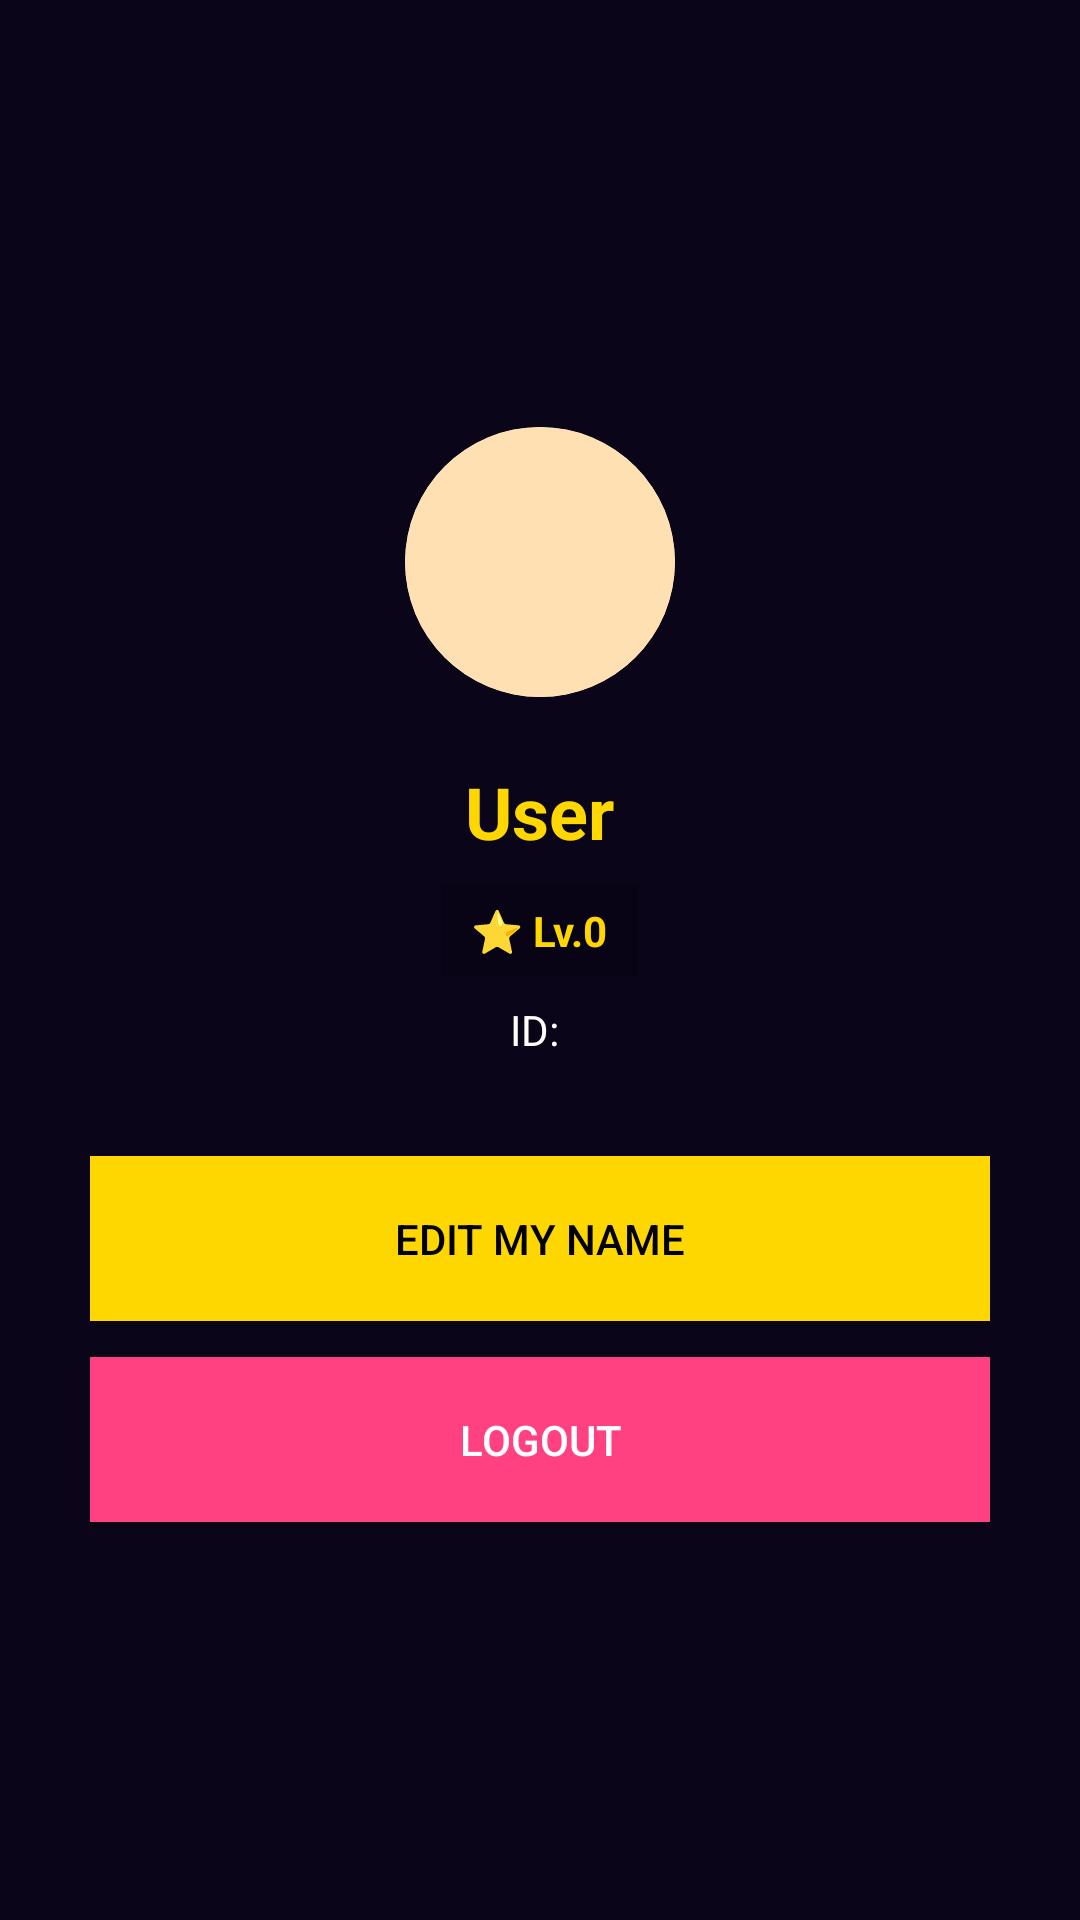

Reconstruct the res/layout file that produces this screen, plus the resources it refers to.
<!-- AndroidManifest.xml: application theme Theme.SRVoiceChat -->
<!-- res/layout/activity_profile.xml -->
<?xml version="1.0" encoding="utf-8"?>
<LinearLayout xmlns:android="http://schemas.android.com/apk/res/android"
    android:layout_width="match_parent"
    android:layout_height="match_parent"
    android:orientation="vertical"
    android:padding="30dp"
    android:gravity="center"
    android:background="#0A0518">

    
    <FrameLayout
        android:layout_width="110dp"
        android:layout_height="110dp"
        android:layout_marginBottom="12dp">
        <androidx.cardview.widget.CardView
            xmlns:app="http://schemas.android.com/apk/res-auto"
            android:layout_width="90dp"
            android:layout_height="90dp"
            android:layout_gravity="center"
            app:cardCornerRadius="45dp"
            app:cardElevation="0dp">
            <ImageView
                android:id="@+id/imgProfilePhoto"
                android:layout_width="match_parent"
                android:layout_height="match_parent"
                android:scaleType="centerCrop"
                android:background="#FFE0B2" />
        </androidx.cardview.widget.CardView>
        <ImageView
            android:id="@+id/imgProfileFrame"
            android:layout_width="110dp"
            android:layout_height="110dp"
            android:layout_gravity="center"
            android:visibility="gone"
            android:scaleType="fitXY" />
    </FrameLayout>

    <TextView
        android:id="@+id/txtName"
        android:layout_width="wrap_content"
        android:layout_height="wrap_content"
        android:text="User"
        android:textColor="#FFD700"
        android:textSize="24sp"
        android:textStyle="bold"
        android:layout_marginBottom="8dp" />

    
    <TextView
        android:id="@+id/txtProfileVipBadge"
        android:layout_width="wrap_content"
        android:layout_height="wrap_content"
        android:text=""
        android:textColor="#FFD700"
        android:textSize="14sp"
        android:textStyle="bold"
        android:background="#33FFD700"
        android:paddingHorizontal="14dp"
        android:paddingVertical="6dp"
        android:layout_marginBottom="8dp"
        android:visibility="gone" />

    
    <TextView
        android:id="@+id/txtProfileLevel"
        android:layout_width="wrap_content"
        android:layout_height="wrap_content"
        android:text="⭐ Lv.0"
        android:textColor="#FFD700"
        android:textSize="14sp"
        android:textStyle="bold"
        android:background="#22000000"
        android:paddingHorizontal="10dp"
        android:paddingVertical="6dp"
        android:layout_marginBottom="8dp" />

    <TextView
        android:id="@+id/txtId"
        android:layout_width="wrap_content"
        android:layout_height="wrap_content"
        android:text="ID: "
        android:textColor="#FFFFFF"
        android:textSize="14sp"
        android:layout_marginBottom="5dp" />

    <TextView
        android:id="@+id/txtEmail"
        android:layout_width="wrap_content"
        android:layout_height="wrap_content"
        android:text=""
        android:textColor="#AAAAAA"
        android:textSize="13sp"
        android:layout_marginBottom="10dp" />

    
    <LinearLayout
        android:id="@+id/layoutProfileAgency"
        android:layout_width="wrap_content"
        android:layout_height="wrap_content"
        android:orientation="horizontal"
        android:gravity="center"
        android:background="#1E8E3E"
        android:paddingHorizontal="12dp"
        android:paddingVertical="5dp"
        android:layout_marginBottom="20dp"
        android:visibility="gone">
        <TextView
            android:id="@+id/txtProfileAgency"
            android:layout_width="wrap_content"
            android:layout_height="wrap_content"
            android:text="AGENCY"
            android:textColor="#FFFFFF"
            android:textSize="11sp"
            android:textStyle="bold"
            android:letterSpacing="0.12" />
    </LinearLayout>

    <Button
        android:id="@+id/btnEditName"
        android:layout_width="match_parent"
        android:layout_height="55dp"
        android:text="Edit My Name"
        android:textColor="#000000"
        android:background="#FFD700"
        android:layout_marginBottom="12dp" />

    <Button
        android:id="@+id/btnLogout"
        android:layout_width="match_parent"
        android:layout_height="55dp"
        android:text="Logout"
        android:textColor="#FFFFFF"
        android:background="#FF4081" />
</LinearLayout>
<!-- resources referenced by this layout -->
<resources>
  <style name="Theme.SRVoiceChat" parent="Theme.Material3.DayNight.NoActionBar">
          <item name="colorPrimary">#FF4081</item>
          <item name="android:statusBarColor">#FF4081</item>
          <item name="android:windowLightStatusBar">true</item>
      </style>
</resources>
